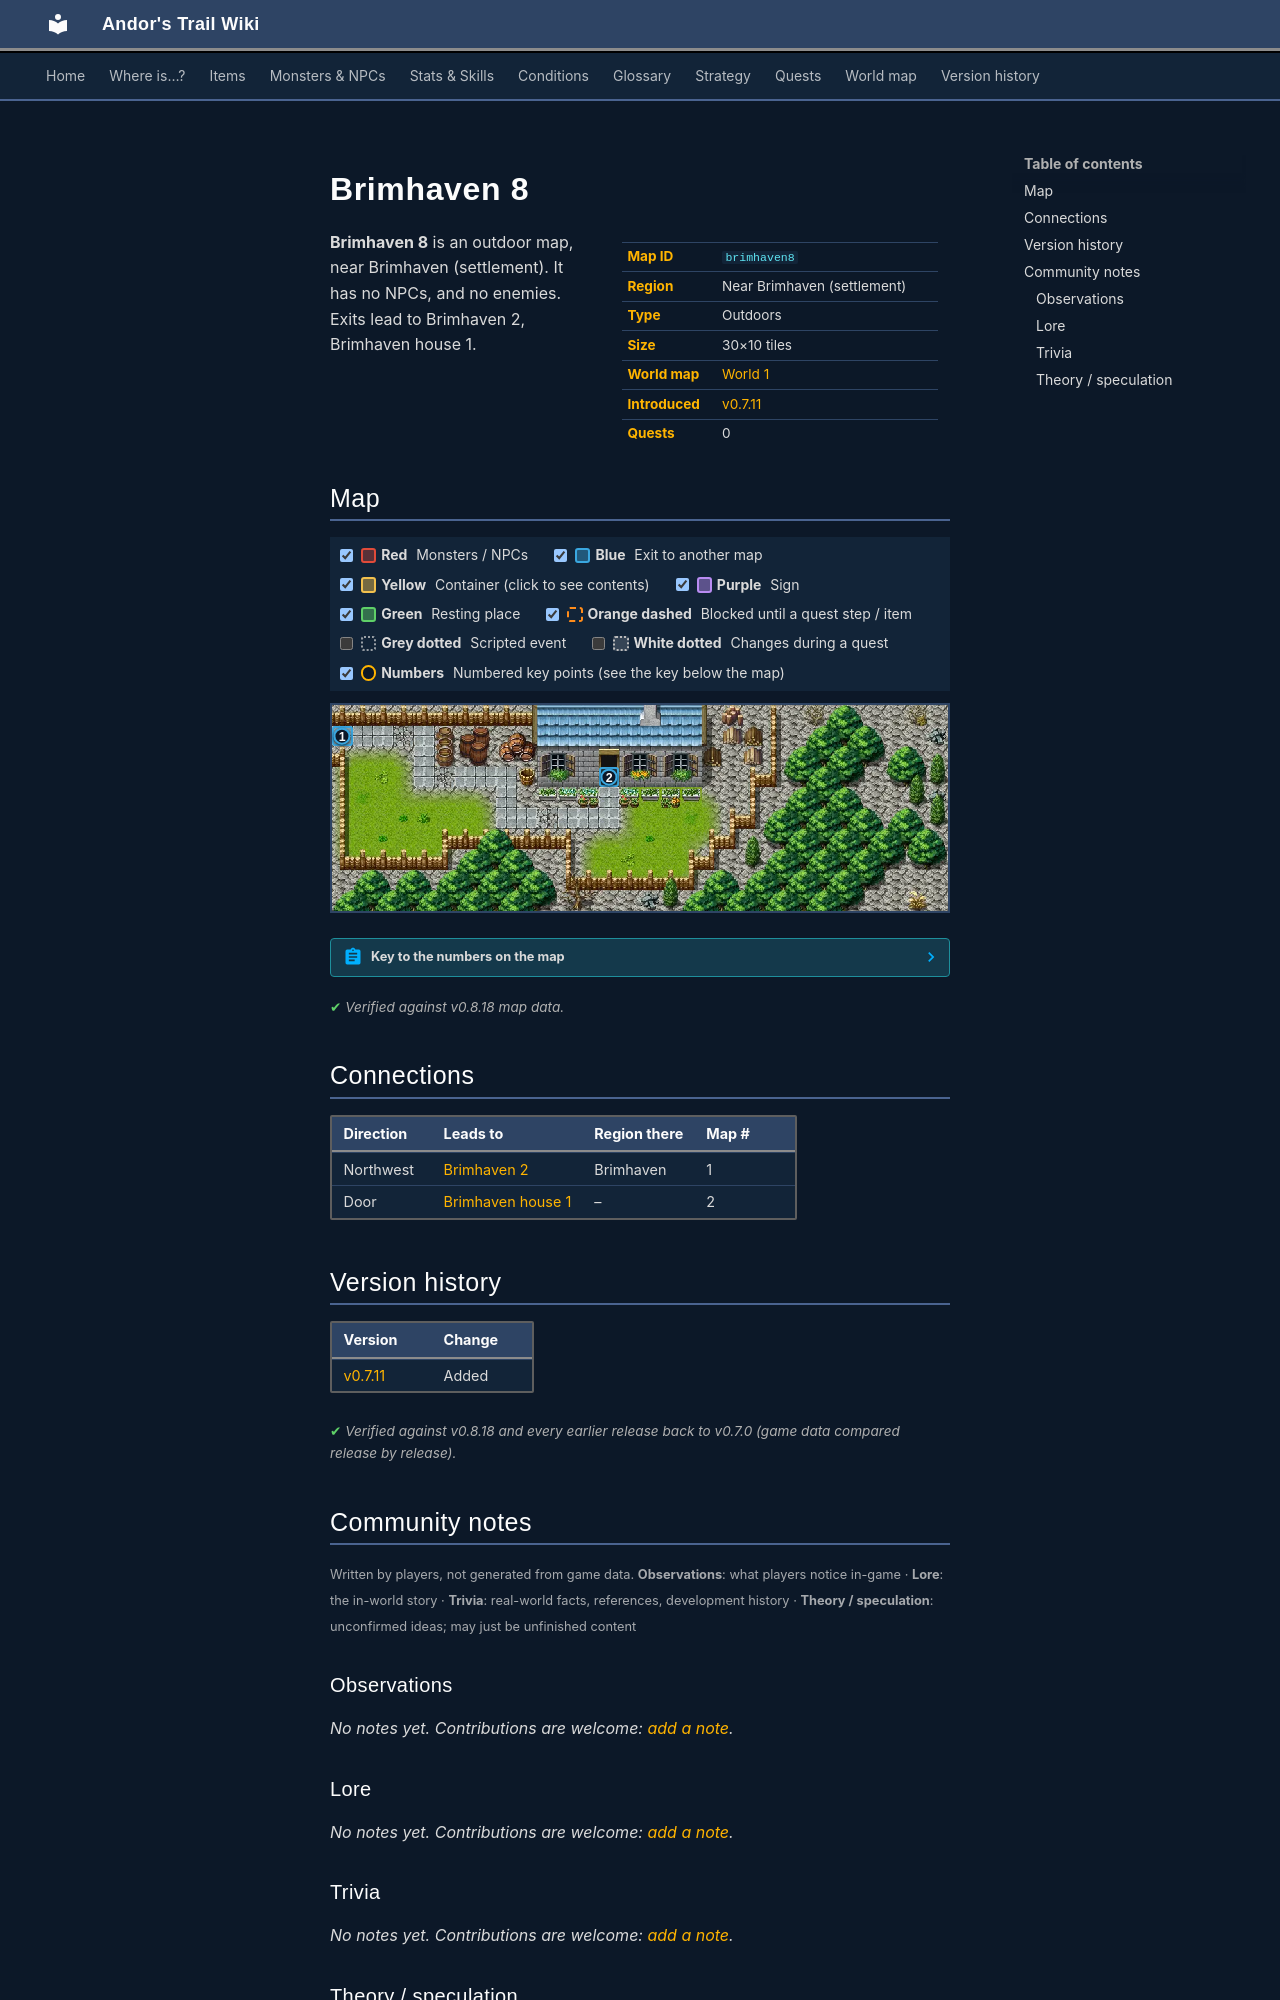

repository: asdfghjkl628/Andor-s-Trail-Wikiiii · page: maps/brimhaven8/index.html · generator: mkdocs

---
description: "Brimhaven 8 is an outdoor location in Andor's Trail, near Brimhaven (settlement). Exits to Brimhaven 2, Brimhaven house 1."
---

# Brimhaven 8

<div class="infobox" markdown>

| | |
|---|---|
| **Map ID** | `brimhaven8` |
| **Region** | Near Brimhaven (settlement) |
| **Type** | Outdoors |
| **Size** | 30×10 tiles |
| **World map** | [World 1](index.md) |
| **Introduced** | [v0.7.11](../versions/0.7.11.md) |
| **Quests** | 0 |

</div>

**Brimhaven 8** is an outdoor map, near Brimhaven (settlement). It has no NPCs, and no enemies. Exits lead to Brimhaven 2, Brimhaven house 1.

## Map

<div class="map-legend" markdown="0"><label class="lg"><input type="checkbox" data-t="spawn" checked><span class="sw sw-spawn"></span><b>Red</b>&nbsp;Monsters / NPCs</label><label class="lg"><input type="checkbox" data-t="mapchange" checked><span class="sw sw-mapchange"></span><b>Blue</b>&nbsp;Exit to another map</label><label class="lg"><input type="checkbox" data-t="container" checked><span class="sw sw-container"></span><b>Yellow</b>&nbsp;Container (click to see contents)</label><label class="lg"><input type="checkbox" data-t="sign" checked><span class="sw sw-sign"></span><b>Purple</b>&nbsp;Sign</label><label class="lg"><input type="checkbox" data-t="rest" checked><span class="sw sw-rest"></span><b>Green</b>&nbsp;Resting place</label><label class="lg"><input type="checkbox" data-t="key" checked><span class="sw sw-key"></span><b>Orange dashed</b>&nbsp;Blocked until a quest step / item</label><label class="lg"><input type="checkbox" data-t="script"><span class="sw sw-script"></span><b>Grey dotted</b>&nbsp;Scripted event</label><label class="lg"><input type="checkbox" data-t="replace"><span class="sw sw-replace"></span><b>White dotted</b>&nbsp;Changes during a quest</label><label class="lg"><input type="checkbox" data-t="pin" checked><span class="sw sw-pin"></span><b>Numbers</b>&nbsp;Numbered key points (see the key below the map)</label></div>

<div class="map-wrap hide-script hide-replace" markdown="0"><img src="../../assets/maps/brimhaven8.webp" alt="Map of Brimhaven 8" width="960" height="320" loading="lazy"><a id="place-west1" class="mo mo-mapchange" href="../brimhaven2/#place-east1" title="Exit to Brimhaven 2" style="left:0.000%;top:10.000%;width:3.333%;height:10.000%"></a><a id="place-entrance" class="mo mo-mapchange" href="../brimhaven_house1/#place-entrance" title="Exit to Brimhaven house 1" style="left:43.333%;top:30.000%;width:3.333%;height:10.000%"></a><a class="pin pin-exit" href="#key-1" style="left:1.667%;top:15.000%" title="Exit (northwest): to [Brimhaven 2](brimhaven2.md)">1</a><a class="pin pin-exit" href="#key-2" style="left:45.000%;top:35.000%" title="Exit (door): to [Brimhaven house 1](brimhaven_house1.md)">2</a></div>

??? abstract "Key to the numbers on the map"

    | # | What | Details |
    |---|---|---|
    | <span id="key-1"></span>1 | Exit (northwest) | to [Brimhaven 2](brimhaven2.md) |
    | <span id="key-2"></span>2 | Exit (door) | to [Brimhaven house 1](brimhaven_house1.md) |


<p class="verified">Verified against v0.8.18 map data.</p>

## Connections

| Direction | Leads to | Region there | Map # |
|---|---|---|---|
| Northwest | [Brimhaven 2](brimhaven2.md) | Brimhaven | 1 |
| Door | [Brimhaven house 1](brimhaven_house1.md) | – | 2 |


## Version history

| Version | Change |
|---|---|
| [v0.7.11](../versions/0.7.11.md) | Added |

<p class="verified">Verified against v0.8.18 and every earlier release back to v0.7.0 (game data compared release by release).</p>


## Community notes

<small>Written by players, not generated from game data. **Observations**: what players notice in-game · **Lore**: the in-world story · **Trivia**: real-world facts, references, development history · **Theory / speculation**: unconfirmed ideas; may just be unfinished content</small>

### Observations

*No notes yet. Contributions are welcome: [add a note](https://github.com/asdfghjkl628/Andor-s-Trail-Wikiiii/new/main/notes/maps?filename=brimhaven8.md&value=%23%23%20Observations%0A%0A%3C%21--%20what%20players%20notice%20in-game%20--%3E%0A%0A%23%23%20Lore%0A%0A%3C%21--%20the%20in-world%20story%20--%3E%0A%0A%23%23%20Trivia%0A%0A%3C%21--%20real-world%20facts%2C%20references%2C%20development%20history%20--%3E%0A%0A%23%23%20Theory%20/%20speculation%0A%0A%3C%21--%20unconfirmed%20ideas%3B%20may%20just%20be%20unfinished%20content%20--%3E%0A).*

### Lore

*No notes yet. Contributions are welcome: [add a note](https://github.com/asdfghjkl628/Andor-s-Trail-Wikiiii/new/main/notes/maps?filename=brimhaven8.md&value=%23%23%20Observations%0A%0A%3C%21--%20what%20players%20notice%20in-game%20--%3E%0A%0A%23%23%20Lore%0A%0A%3C%21--%20the%20in-world%20story%20--%3E%0A%0A%23%23%20Trivia%0A%0A%3C%21--%20real-world%20facts%2C%20references%2C%20development%20history%20--%3E%0A%0A%23%23%20Theory%20/%20speculation%0A%0A%3C%21--%20unconfirmed%20ideas%3B%20may%20just%20be%20unfinished%20content%20--%3E%0A).*

### Trivia

*No notes yet. Contributions are welcome: [add a note](https://github.com/asdfghjkl628/Andor-s-Trail-Wikiiii/new/main/notes/maps?filename=brimhaven8.md&value=%23%23%20Observations%0A%0A%3C%21--%20what%20players%20notice%20in-game%20--%3E%0A%0A%23%23%20Lore%0A%0A%3C%21--%20the%20in-world%20story%20--%3E%0A%0A%23%23%20Trivia%0A%0A%3C%21--%20real-world%20facts%2C%20references%2C%20development%20history%20--%3E%0A%0A%23%23%20Theory%20/%20speculation%0A%0A%3C%21--%20unconfirmed%20ideas%3B%20may%20just%20be%20unfinished%20content%20--%3E%0A).*
